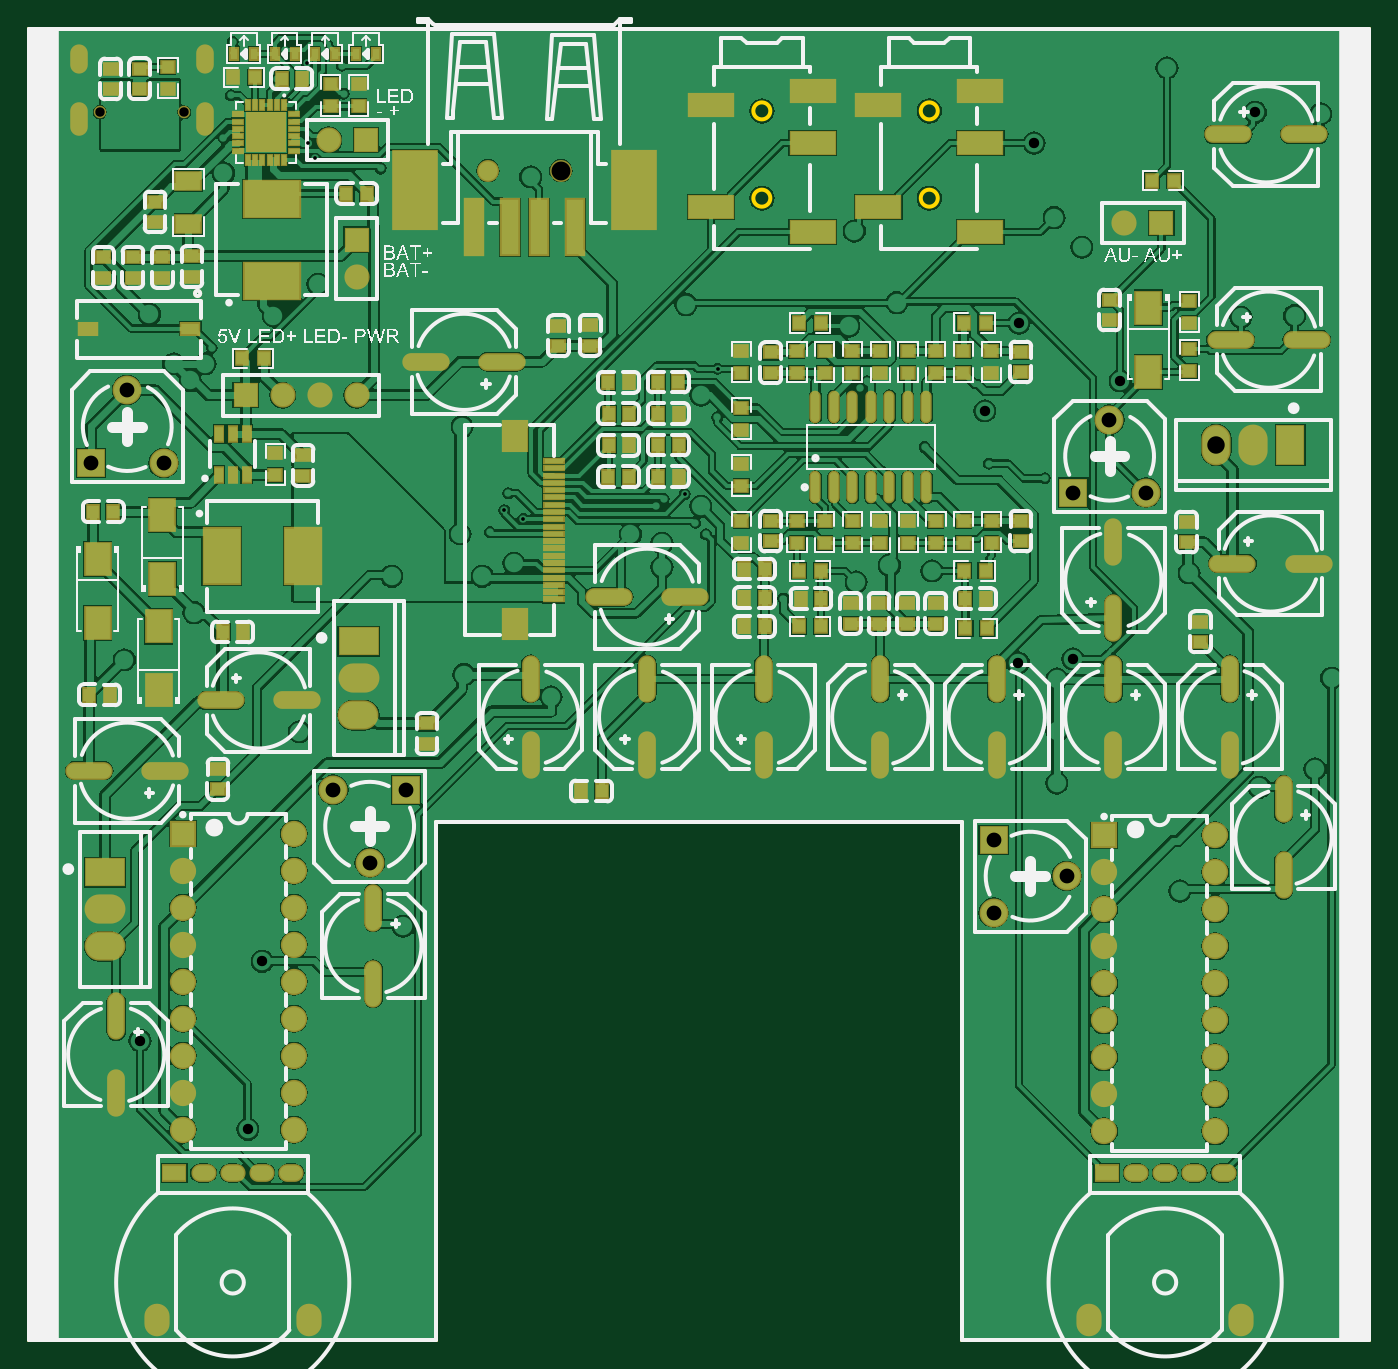
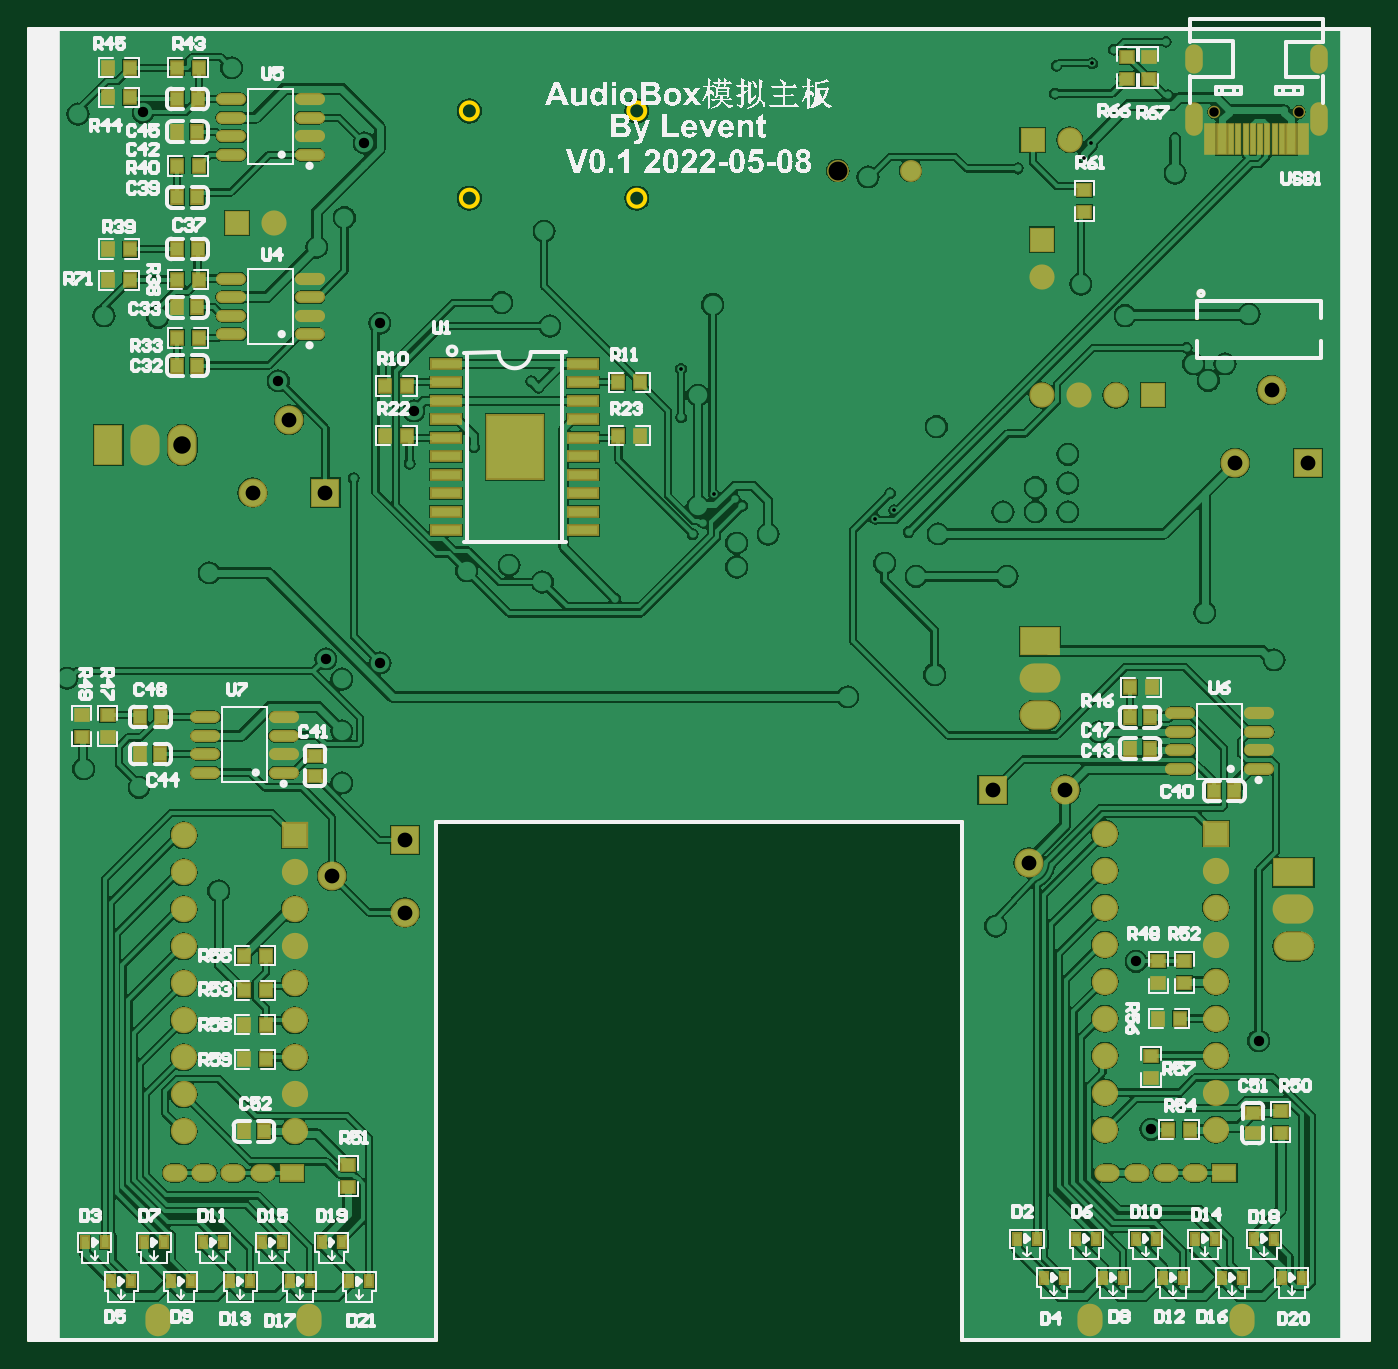
Circuit board: 12 layer files. Board 92.0 x 90.0 mm.
- drill: AudioBoxAmp-RoundHoles.TXT (2305 bytes)
- drill: AudioBoxAmp-SlotHoles.TXT (746 bytes)
- bottom_copper: AudioBoxAmp.GBL (112574 bytes)
- bottom_silk: AudioBoxAmp.GBO (132925 bytes)
- paste: AudioBoxAmp.GBP (18156 bytes)
- bottom_mask: AudioBoxAmp.GBS (6591 bytes)
- outline: AudioBoxAmp.GKO (882 bytes)
- outline: AudioBoxAmp.GM1 (1098 bytes)
- top_copper: AudioBoxAmp.GTL (125309 bytes)
- top_silk: AudioBoxAmp.GTO (76078 bytes)
- paste: AudioBoxAmp.GTP (29133 bytes)
- top_mask: AudioBoxAmp.GTS (8948 bytes)

=== drill: AudioBoxAmp-RoundHoles.TXT ===
M48
;Layer_Color=9474304
;FILE_FORMAT=2:4
INCH,LZ
;TYPE=PLATED
T1F00S00C0.0100
T2F00S00C0.0200
T5F00S00C0.0280
T6F00S00C0.0300
T7F00S00C0.0394
T8F00S00C0.0400
T9F00S00C0.0472
;TYPE=NON_PLATED
T10F00S00C0.0256
T11F00S00C0.0512
%
T01
X03325Y02911
X03345Y0293
X034016Y029416
X0343Y02865
X03459Y02834
X03605Y03035
X0361Y031
X0322Y0303
X036685Y0266
X0405Y0307
X04224Y03025
X0429Y03055
X04375Y02985
X02925Y02945
X029144Y028983
X029653Y028759
X02875Y0284
X021236Y03338
X0207Y0348
X02045
X0202
X01995
X0197
X019Y03435
X01885Y0345
X0187Y03465
X01855Y0348
X0186Y0398
X0201
X02175Y0402
X02155Y03905
X023837Y038918
X024025Y038498
X0258Y038226
X0248Y04025
X02475Y041
X023797Y041069
X023676Y04065
X023
X0232Y04144
X0218Y04165
X034906Y032812
X0349Y0315
X03875Y0323
X03895Y032475
X0429Y0319
Y0315
T02
X03445Y0291
T05
X01925Y01045
Y01105
X0198Y0101
X022205Y012255
X019294Y014656
X04745Y0144
Y01525
X0474Y0129
Y0187
X04955Y0215
X05105Y022
X0515Y02445
X04765Y0273
X044505Y024975
X04407Y02443
Y02303
Y02162
X043035Y024865
X0407Y02735
X03955Y0275
X03865Y02705
X03675Y0293
X0334Y0281
Y02745
X03255Y02834
X03485Y0258
X03455Y0252
X03525
X0304Y02395
X02805Y02455
X02855Y0272
X0294Y027555
X02795Y02835
X0262Y02895
X025325
Y0296
X02445Y029725
Y02895
Y0305
X026093Y0272
X02075Y026225
X018874Y02495
X0236Y023
X022603Y016797
X0264Y01775
X028Y03125
X0241Y0351
X0229Y03425
X02105Y03295
X0202
X02065Y0325
X01955Y0343
X02155Y0381
X02985Y038
X03405Y03455
X03355Y0337
X03305Y03335
X03445Y0321
X03845Y03397
X03975Y0346
X0386Y036534
X044Y0369
X04475Y0361
X043045Y034045
X042123Y031677
X045787Y032487
X043464Y038914
X04705Y04095
X049439Y039744
X0512Y0397
X0505Y03425
X04905Y0342
T06
X02215Y0321
X02315
X02415
X02515
Y0353
Y0363
X0254Y039
X0244
X0459Y03675
X0469
T07
X02045Y01225
Y01325
Y01425
Y01525
X02345
Y01425
Y01325
Y01225
X04535Y0122
Y0132
Y0142
Y0152
X04835
Y0142
Y0132
Y0122
Y0162
Y0172
Y0182
Y0192
Y0202
X04535
Y0192
Y0182
Y0172
Y0162
X02345Y01625
Y01725
Y01825
Y01925
Y02025
X02045
Y01925
Y01825
Y01725
Y01625
T08
X042365Y018115
Y020085
X044335Y019105
X044515Y029465
X046485
X019935Y030265
X017965
X024515Y021435
X026485
X025505Y019465
X018945Y032235
X045495Y031435
T09
X048383Y030754
X049383Y03075
X050383
X0252Y02545
Y02445
X025196Y02345
X018354Y0192
Y0182
X01835Y0172
T10
X018208Y039752
X020492Y039748
T11
X0287Y038169
X030668
M30

=== drill: AudioBoxAmp-SlotHoles.TXT ===
M48
;Layer_Color=9474304
;FILE_FORMAT=2:4
INCH,LZ
;TYPE=PLATED
T3F00S00C0.0200
T4F00S00C0.0236
;TYPE=NON_PLATED
%
G90
G05
T03
G00X01975Y0072
M15
G01Y007
M16
G00X02385Y0072
M15
G01Y007
M16
G00X02348Y01108
M15
G01X02328
M16
G00X02269Y01108
M15
G01X02249
M16
G00X0219Y01108
M15
G01X0217
M16
G00X02111Y01108
M15
G01X02091
M16
G00X02032Y01108
M15
G01X02012
M16
G00X04552Y01108
M15
G01X04532
M16
G00X04631Y01108
M15
G01X04611
M16
G00X04495Y0072
M15
G01Y007
M16
G00X04905Y0072
M15
G01Y007
M16
G00X04868Y01108
M15
G01X04848
M16
G00X04789Y01108
M15
G01X04769
M16
G00X0471Y01108
M15
G01X0469
M16
T04
G00X017649Y039771
M15
G01Y039338
M16
G00X017649Y041346
M15
G01Y041031
M16
G00X021051Y041346
M15
G01Y041031
M16
G00X021051Y039771
M15
G01Y039338
M16
M17
M30

=== bottom_copper: AudioBoxAmp.GBL (112574 bytes, source omitted) ===
=== bottom_silk: AudioBoxAmp.GBO (132925 bytes, source omitted) ===
=== paste: AudioBoxAmp.GBP (18156 bytes, source omitted) ===
=== bottom_mask: AudioBoxAmp.GBS (6591 bytes, source omitted) ===
=== outline: AudioBoxAmp.GKO ===
G04*
G04 #@! TF.GenerationSoftware,Altium Limited,Altium Designer,20.2.6 (244)*
G04*
G04 Layer_Color=16711935*
%FSLAX24Y24*%
%MOIN*%
G70*
G04*
G04 #@! TF.SameCoordinates,FA5C595E-BAF6-4CA8-81BB-533EFFED9D24*
G04*
G04*
G04 #@! TF.FilePolarity,Positive*
G04*
G01*
G75*
%ADD11C,0.0100*%
D11*
X40855Y39783D02*
G03*
X40855Y39783I-230J0D01*
G01*
Y37424D02*
G03*
X40855Y37424I-230J0D01*
G01*
X36330D02*
G03*
X36330Y37424I-230J0D01*
G01*
Y39783D02*
G03*
X36330Y39783I-230J0D01*
G01*
X20921Y34850D02*
G03*
X20921Y34850I-71J0D01*
G01*
X41520Y6570D02*
Y20570D01*
X27300D02*
X41520D01*
X17600Y34650D02*
X20950D01*
X17600Y33100D02*
X20950D01*
X17600Y33125D02*
Y33575D01*
Y34175D02*
Y34625D01*
X20950Y34175D02*
Y34625D01*
Y33125D02*
Y33575D01*
X27300Y6570D02*
Y20570D01*
X41520Y6570D02*
X52520D01*
X16300D02*
X27300D01*
X16300D02*
Y42000D01*
X52520Y6570D02*
Y42000D01*
X16300D02*
X52520D01*
M02*

=== outline: AudioBoxAmp.GM1 ===
G04*
G04 #@! TF.GenerationSoftware,Altium Limited,Altium Designer,20.2.6 (244)*
G04*
G04 Layer_Color=16711935*
%FSLAX24Y24*%
%MOIN*%
G70*
G04*
G04 #@! TF.SameCoordinates,FA5C595E-BAF6-4CA8-81BB-533EFFED9D24*
G04*
G04*
G04 #@! TF.FilePolarity,Positive*
G04*
G01*
G75*
%ADD11C,0.0100*%
D11*
X20921Y34850D02*
G03*
X20921Y34850I-71J0D01*
G01*
X41520Y6570D02*
Y20570D01*
X27300D02*
X41520D01*
X17600Y34650D02*
X20950D01*
X17600Y33100D02*
X20950D01*
X17600Y33125D02*
Y33575D01*
Y34175D02*
Y34625D01*
X20950Y34175D02*
Y34625D01*
Y33125D02*
Y33575D01*
X27300Y6570D02*
Y20570D01*
X41520Y6570D02*
X52520D01*
X16300D02*
X27300D01*
X16300D02*
Y42000D01*
X52520Y6570D02*
Y42000D01*
X16300D02*
X52520D01*
X20921Y34850D02*
G03*
X20921Y34850I-71J0D01*
G01*
X41520Y6570D02*
Y20570D01*
X27300D02*
X41520D01*
X17600Y34650D02*
X20950D01*
X17600Y33100D02*
X20950D01*
X17600Y33125D02*
Y33575D01*
Y34175D02*
Y34625D01*
X20950Y34175D02*
Y34625D01*
Y33125D02*
Y33575D01*
X27300Y6570D02*
Y20570D01*
X41520Y6570D02*
X52520D01*
X16300D02*
X27300D01*
X16300D02*
Y42000D01*
X52520Y6570D02*
Y42000D01*
X16300D02*
X52520D01*
M02*

=== top_copper: AudioBoxAmp.GTL (125309 bytes, source omitted) ===
=== top_silk: AudioBoxAmp.GTO (76078 bytes, source omitted) ===
=== paste: AudioBoxAmp.GTP (29133 bytes, source omitted) ===
=== top_mask: AudioBoxAmp.GTS (8948 bytes, source omitted) ===
